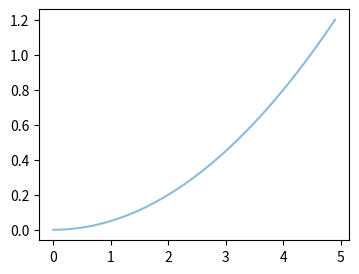

Here is the Python script that generated this plot:
#!/usr/bin/env python3
# _*_ coding: utf-8 _*_

"""document of the module"""


import scipy
import sympy
import numpy as np
import matplotlib as mpl
import matplotlib.pyplot as plt


plt.figure(figsize=(4, 3))
x = np.arange(0, 5, 0.1)
line = plt.plot(x, 0.05*x*x)[0]

line.set_alpha(0.5)

plt.show()
